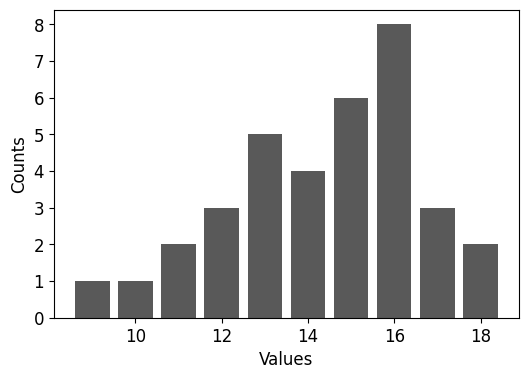

This figure's Python source:
import matplotlib.pyplot as plt
# set some nice fonts and fontsizes for the figure. 
plt.rcParams['font.family'] = 'sans-serif'
plt.rcParams['font.sans-serif'] = 'Helvetica'
plt.rcParams['font.size'] = 12
# set some other options to make a nic web figure
plt.rcParams['figure.figsize'] = (6, 4)
plt.rcParams['figure.dpi'] = 100
plt.rcParams['savefig.dpi'] = 300

import numpy as np
from collections import Counter

data = np.array([9, 10, 11, 11, 12, 12, 12, 13, 13, 13, 13, 13, 14, 14, 14, 14, 15, 15, 15, 15, 15, 15, 16, 16, 16, 16, 16, 16, 16, 16, 17, 17, 17, 18, 18])

counter = Counter(data)
# list(zip(*counter.items())) is a nice trick to unpack the keys and values of the counter
values, counts = list(zip(*counter.items()))



mean = int(data.mean())
median = int(np.median(data))
mode = int(counter.most_common()[0][0])

fig, ax = plt.subplots()
ax.bar(values, counts, color = '0.35')

color = 'firebrick'
# set opacity of bars
# ax.bar([mean], [counter[mean]], color = color, label = 'Mean', alpha = 0.7)
# ax.bar([median], [counter[median]], color = color, label = 'Median', alpha = 0.5)
# ax.bar([mode], [counter[mode]], color = color, label = 'Mode', alpha = 0.3)

ax.set_xlabel('Values')
ax.set_ylabel('Counts')

# ax.legend()

fig.savefig('mmm.png', bbox_inches = 'tight')

stats = {
    'Mean': mean,
    'Median': median,
    'Mode': mode
    }

for stat, value in stats.items():
    fig, ax = plt.subplots()
    ax.bar(values, counts, color = '0.35')

    color = '#e60001'
    # set opacity of bars
    ax.bar([value], [counter[value]], color = color, label = stat,alpha=0.8)

    ax.set_xlabel('Values')
    ax.set_ylabel('Counts')

    ax.legend()

    fig.savefig(f'{stat}.png', bbox_inches = 'tight')
    plt.close()
    